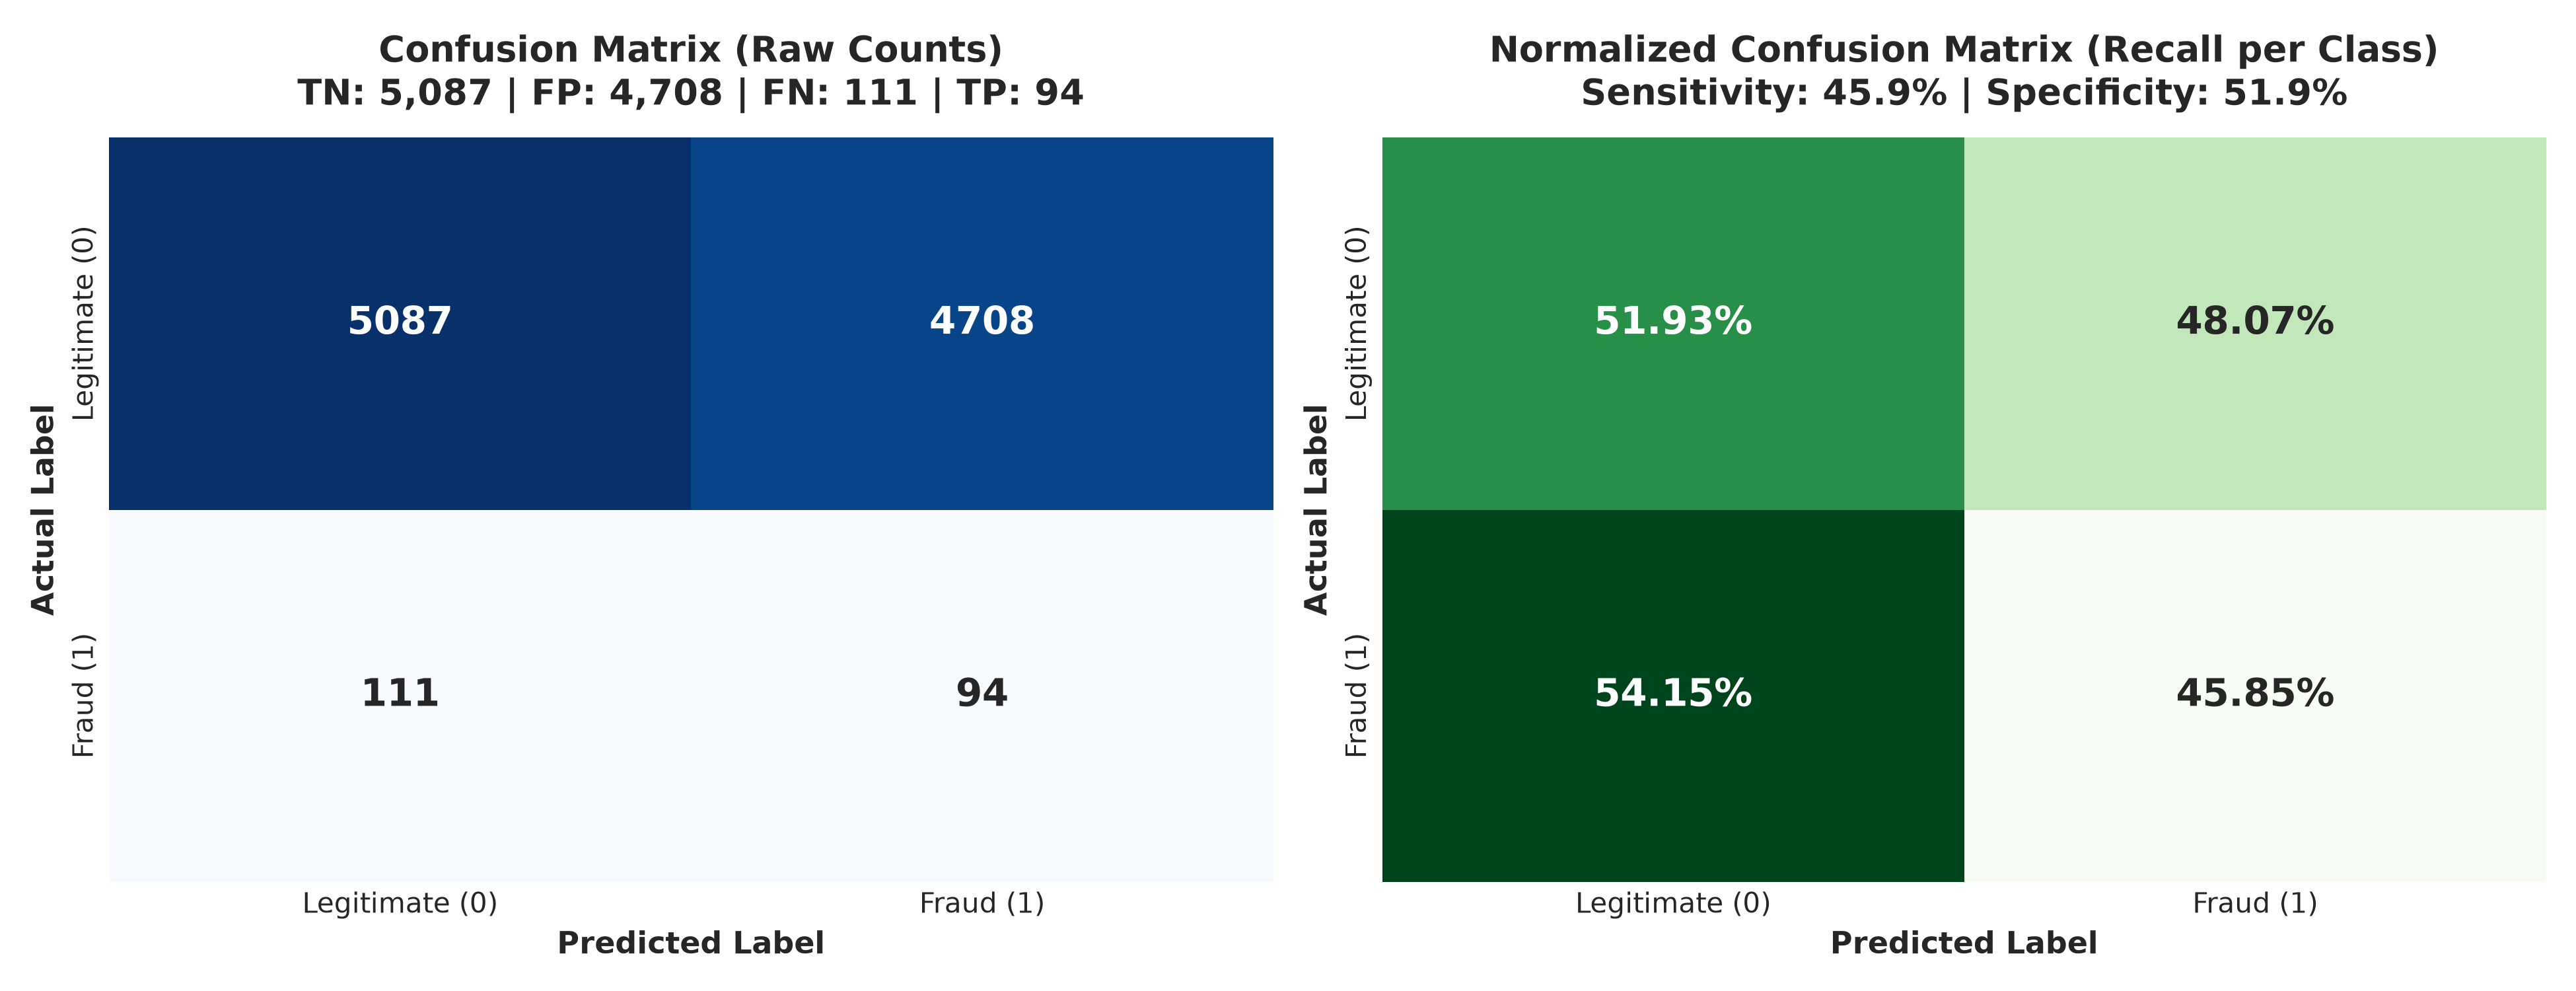

The data file committed next to this chart (first rows):
, Actual_Legitimate, Actual_Fraud
Predicted_Legitimate, 5087, 111
Predicted_Fraud, 4708, 94
